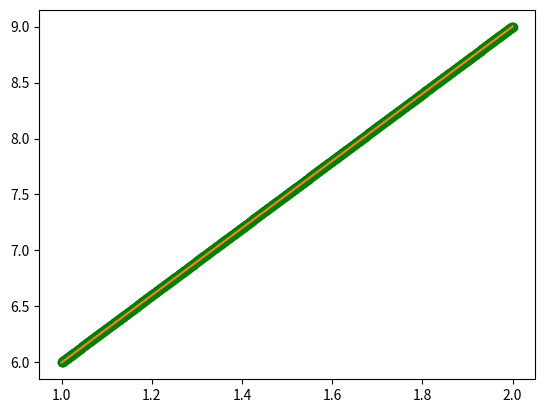

Python code for this plot:
from re import L
import sys
import numpy as np
import matplotlib.pyplot as plt


np.random.seed(1)
np.set_printoptions(precision=70)


class Data_Creator:
    def create_data_spiral(self, points, classes):
        X = np.empty((points * classes, 2))
        y = np.empty((points*classes), dtype=np.int32)
        for class_num in range(classes):
            r = np.linspace(0, 1, points, dtype=np.float64)
            t = np.linspace(class_num*4, (class_num + 1)*4, points,
                            dtype=np.float64) + np.random.randn(points)*0.2
            X[points*class_num:points *
                (class_num+1)] = np.c_[r * np.sin(t*2.5), r*np.cos(t*2.5)]
            y[points*class_num:points*(class_num+1)] = class_num
        return X, y


'''
Loss Functions
'''


class LossFunction:
    def __init__(self):
        self.results = None
        self.derivative = None
        self.inputs = None

    def forward(self, y, y_pred):
        pass

    def backward(self, y, y_pred):
        pass


class CCELoss(LossFunction):
    def forward(self, y, y_pred):
        self.inputs = y.copy()
        np.clip(y_pred, 1e-7, 1e7)
        if len(y.shape) == 1:
            self.results = -np.log(y_pred[range(len(y_pred)), y])
        elif len(y.shape) == 2:
            self.results = -np.log(np.sum(y_pred * y, axis=1))
        return self.results

    def backward(self, y_pred):
        print(self.inputs)
        self.derivative = -1 / y_pred[range(len(y_pred)), self.inputs]
        return self.derivative


class MeanSquared(LossFunction):
    def forward(self, y, y_pred):
        self.inputs = y.copy()
        self.results = np.mean((y_pred - y) ** 2)
        return self.results

    def backward(self, y_pred):
        self.derivative = -2 * (self.inputs - y_pred)
        return self.derivative


'''
Activation Functions
'''


class ActivationFunction:
    def __init__(self):
        self.results = None
        self.f = None
        self.derivative = None

    def forward(self, inputs):
        pass

    def backward(self, inputs):
        pass


class Sigmoid(ActivationFunction):
    def __init__(self):
        self.f = lambda x: 1 / (1 + np.exp(-x))

    def forward(self, inputs):
        self.results = self.f(inputs)
        return self.results

    def backward(self, inputs):
        self.derivative = self.f(inputs) * (1 - self.f(inputs))
        return self.derivative


class Relu(ActivationFunction):
    def __init__(self):
        self.f = lambda x: np.where(0 >= x, 0, x)

    def forward(self, inputs):
        self.results = self.f(inputs)
        return self.results

    def backward(self, inputs):
        self.derivative = np.where(0 > inputs, 0, 1)
        return self.derivative


class Softmax(ActivationFunction):
    def forward(self, inputs):
        inputs_norm = inputs - np.max(inputs, axis=1, keepdims=True)
        exponent = np.exp(inputs_norm)
        self.results = exponent / np.sum(exponent, axis=1, keepdims=True)
        return self.results

    def backward(self, inputs):
        self.derivative = self.forward(inputs) * (1 - self.forward(inputs))
        return self.derivative


'''
Layers
'''


class LinearLayer:
    def __init__(self, num_of_inputs, amount_of_neurons):
        self.weights = np.random.randn(amount_of_neurons, num_of_inputs)
        self.bias = np.zeros(amount_of_neurons)
        self.results = None
        self.gradinput = None
        self.inputs = None

    def grad(self, inputs, gradoutputs):
        return self.gradinput

    def forward(self, inputs):
        self.inputs = inputs.copy()
        self.results = np.dot(inputs, self.weights.T) + self.bias
        return self.results

    def backward(self, inputs, gradoutputs):
        pass

    def get_weights(self):
        return self.weights

def f(X):
    return 3 * X + 3
X = np.linspace(1, 2, 1000).reshape(-1, 1)
y = f(X)
Linear_layer = LinearLayer(1, 1)
ActivationLayer = Relu()
LossLayer = MeanSquared()
Linear_layer.weights = np.array([[0.1]])
Linear_layer.bias[0] = 0
loss = []

for _ in range(10000):
    # print("Inputs")
    # print(f"{X = }")
    # print(f"{y = }")
    # print("Forwarding")
    Linear_layer.forward(X)
    # print(f"{Linear_layer.results = }")
    # print(f"{ActivationLayer.forward(Linear_layer.results) = }")
    # print(f"{LossLayer.forward(y, ActivationLayer.results) = }")
    LossLayer.forward(y, Linear_layer.results)
    # print(f"{LossLayer.results = }")
    # print("Backwarding")
    # print(f"{LossLayer.backward(ActivationLayer.results) = }")
    LossLayer.backward(Linear_layer.results)
    # print(f"{LossLayer.derivative = }")
    # print(f"{ActivationLayer.backward(Linear_layer.results) = }")
    # gradout = (LossLayer.backward(ActivationLayer.results) *
    #            ActivationLayer.backward(Linear_layer.results)).T
    gradout = (LossLayer.derivative)
    # print(f"{gradout = }")
    loss.append(LossLayer.results)
    gradInput = gradout * Linear_layer.weights
    gradW = np.mean(gradout * Linear_layer.inputs)
    gradB = np.mean(gradout)
    # print(f"{gradW=}")
    # print(f"{gradB=}")
    # print(f"{gradInput=}")
    # print(f"{Linear_layer.bias=}")
    Linear_layer.weights = Linear_layer.weights - 0.01 * gradW
    Linear_layer.bias = Linear_layer.bias - 0.01 * gradB
    # print(f"{Linear_layer.bias=}")
    # print("_"*30)
print(LossLayer.results)
# print(Linear_layer.weights)
# print(Linear_layer.bias)
plt.scatter(X, y, c='g')
# plt.plot(np.linspace(1,100, 100), loss)
plt.plot(X, y)
plt.plot(X, Linear_layer.results)
plt.show()
